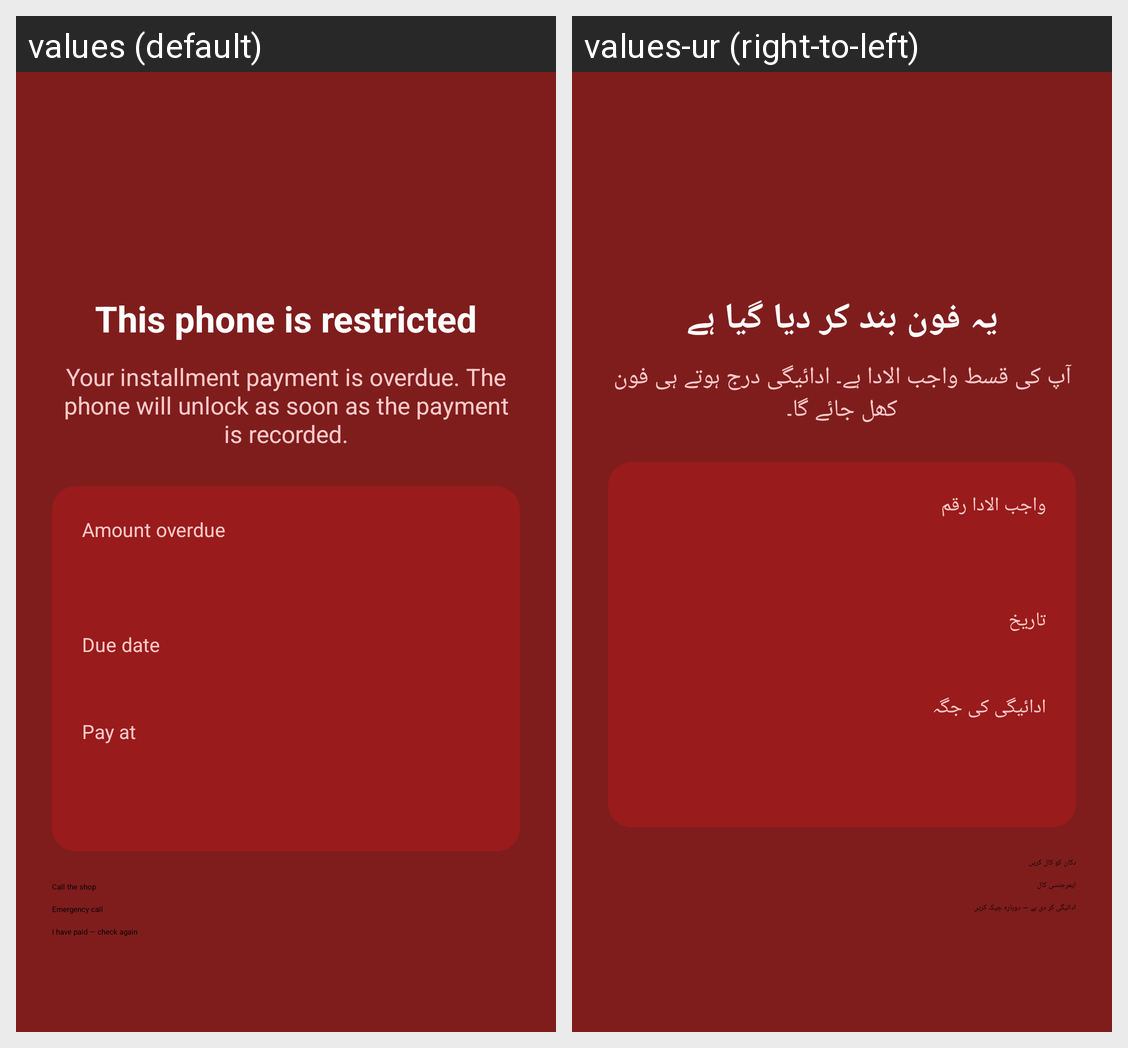

This grid shows one Android layout under two languages. Give, for every string resource on the screen, its name, the default text and each shown locale's text.
Android screen res/layout/activity_lock.xml rendered under 2 locales, left to right: values (default), values-ur (right-to-left). Device: Nexus 5 (rendered at 1080×1920; each locale shown at half size, 540×960, under a caption strip naming it); theme Theme.AlmasSdm.Lock.
Strings drawn on this screen, with the default value and each locale's value (text and hints the layout hard-codes, and strings that could not be matched under every locale, appear in the picture but are not listed):

lock_heading
  values: This phone is restricted
  values-ur: یہ فون بند کر دیا گیا ہے

lock_default_message
  values: Your installment payment is overdue. The phone will unlock as soon as the payment is recorded.
  values-ur: آپ کی قسط واجب الادا ہے۔ ادائیگی درج ہوتے ہی فون کھل جائے گا۔

lock_amount_label
  values: Amount overdue
  values-ur: واجب الادا رقم

lock_due_label
  values: Due date
  values-ur: تاریخ

lock_pay_at
  values: Pay at
  values-ur: ادائیگی کی جگہ

lock_call_shop
  values: Call the shop
  values-ur: دکان کو کال کریں

lock_emergency
  values: Emergency call
  values-ur: ایمرجنسی کال

lock_refresh
  values: I have paid — check again
  values-ur: ادائیگی کر دی ہے — دوبارہ چیک کریں
